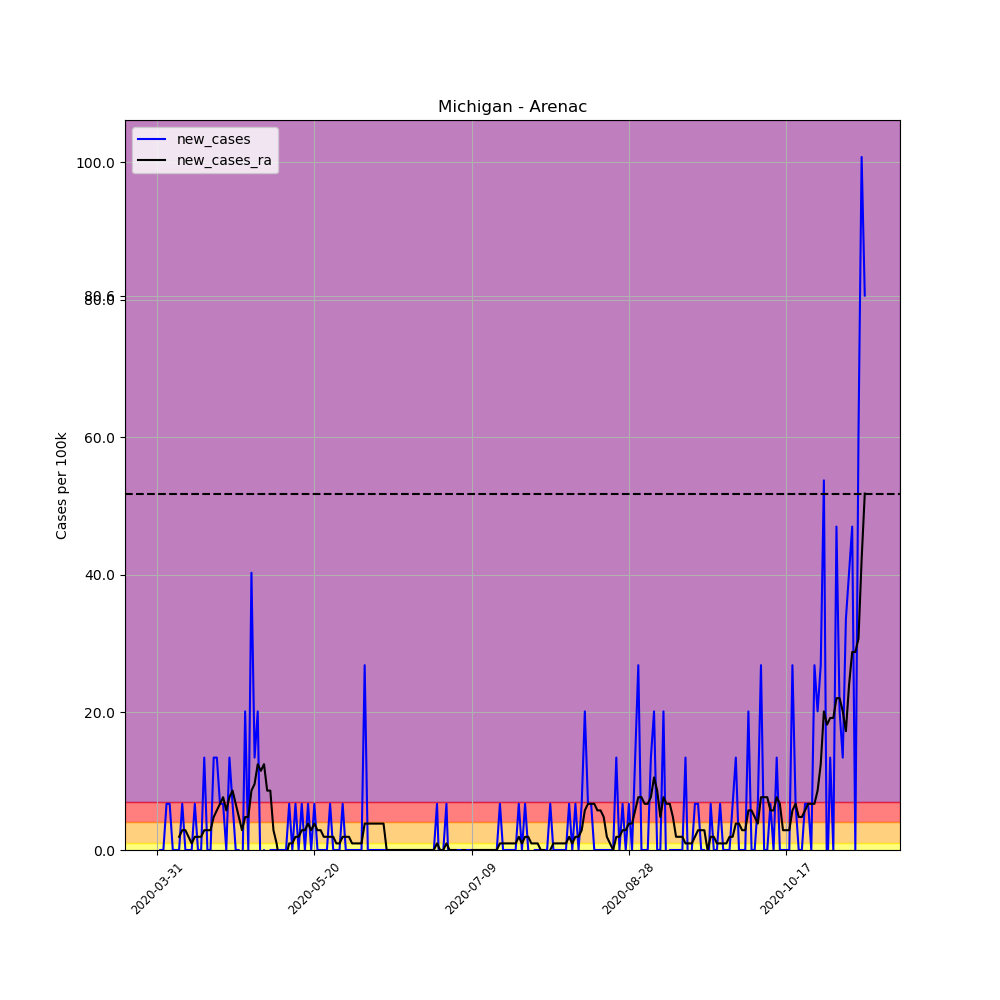

The data file committed next to this chart (first rows):
, date, county, state, fips, cases, deaths, COUNTY, STNAME, CTYNAME, POPESTIMATE2019, per_100k, per_100k_ra, new_cases, new_cases_ra
491680, 2020-03-31, Arenac, Michigan, 26011, 1, 0, 11, Michigan, Arenac, 14883, 6.719, , , 
491681, 2020-04-01, Arenac, Michigan, 26011, 1, 0, 11, Michigan, Arenac, 14883, 6.719, , 0.0, 
491682, 2020-04-02, Arenac, Michigan, 26011, 1, 0, 11, Michigan, Arenac, 14883, 6.719, , 0.0, 
491683, 2020-04-03, Arenac, Michigan, 26011, 2, 0, 11, Michigan, Arenac, 14883, 13.44, , 6.719, 
491684, 2020-04-04, Arenac, Michigan, 26011, 3, 0, 11, Michigan, Arenac, 14883, 20.16, , 6.719, 
491685, 2020-04-05, Arenac, Michigan, 26011, 3, 0, 11, Michigan, Arenac, 14883, 20.16, , 0.0, 
491686, 2020-04-06, Arenac, Michigan, 26011, 3, 0, 11, Michigan, Arenac, 14883, 20.16, 13.44, 0.0, 
491687, 2020-04-07, Arenac, Michigan, 26011, 3, 0, 11, Michigan, Arenac, 14883, 20.16, 15.36, 0.0, 1.92
491688, 2020-04-08, Arenac, Michigan, 26011, 4, 0, 11, Michigan, Arenac, 14883, 26.88, 18.24, 6.719, 2.88
491689, 2020-04-09, Arenac, Michigan, 26011, 4, 0, 11, Michigan, Arenac, 14883, 26.88, 21.12, 0.0, 2.88
491690, 2020-04-10, Arenac, Michigan, 26011, 4, 0, 11, Michigan, Arenac, 14883, 26.88, 23.04, 0.0, 1.92
491691, 2020-04-11, Arenac, Michigan, 26011, 4, 0, 11, Michigan, Arenac, 14883, 26.88, 24, 0.0, 0.9599
491692, 2020-04-12, Arenac, Michigan, 26011, 5, 0, 11, Michigan, Arenac, 14883, 33.6, 25.92, 6.719, 1.92
491693, 2020-04-13, Arenac, Michigan, 26011, 5, 0, 11, Michigan, Arenac, 14883, 33.6, 27.84, 0.0, 1.92
491694, 2020-04-14, Arenac, Michigan, 26011, 5, 0, 11, Michigan, Arenac, 14883, 33.6, 29.76, 0.0, 1.92
491695, 2020-04-15, Arenac, Michigan, 26011, 7, 0, 11, Michigan, Arenac, 14883, 47.03, 32.64, 13.44, 2.88
491696, 2020-04-16, Arenac, Michigan, 26011, 7, 0, 11, Michigan, Arenac, 14883, 47.03, 35.52, 0.0, 2.88
491697, 2020-04-17, Arenac, Michigan, 26011, 7, 0, 11, Michigan, Arenac, 14883, 47.03, 38.39, 0.0, 2.88
491698, 2020-04-18, Arenac, Michigan, 26011, 9, 0, 11, Michigan, Arenac, 14883, 60.47, 43.19, 13.44, 4.799
491699, 2020-04-19, Arenac, Michigan, 26011, 11, 0, 11, Michigan, Arenac, 14883, 73.91, 48.95, 13.44, 5.759
491700, 2020-04-20, Arenac, Michigan, 26011, 12, 1, 11, Michigan, Arenac, 14883, 80.63, 55.67, 6.719, 6.719
491701, 2020-04-21, Arenac, Michigan, 26011, 13, 1, 11, Michigan, Arenac, 14883, 87.35, 63.35, 6.719, 7.679
491702, 2020-04-22, Arenac, Michigan, 26011, 13, 1, 11, Michigan, Arenac, 14883, 87.35, 69.11, 0.0, 5.759
491703, 2020-04-23, Arenac, Michigan, 26011, 15, 1, 11, Michigan, Arenac, 14883, 100.8, 76.79, 13.44, 7.679
491704, 2020-04-24, Arenac, Michigan, 26011, 16, 1, 11, Michigan, Arenac, 14883, 107.5, 85.43, 6.719, 8.639
491705, 2020-04-25, Arenac, Michigan, 26011, 16, 1, 11, Michigan, Arenac, 14883, 107.5, 92.15, 0.0, 6.719
491706, 2020-04-26, Arenac, Michigan, 26011, 16, 1, 11, Michigan, Arenac, 14883, 107.5, 96.95, 0.0, 4.799
491707, 2020-04-27, Arenac, Michigan, 26011, 15, 1, 11, Michigan, Arenac, 14883, 100.8, 99.83, -6.719, 2.88
491708, 2020-04-28, Arenac, Michigan, 26011, 18, 1, 11, Michigan, Arenac, 14883, 120.9, 104.6, 20.16, 4.799
491709, 2020-04-29, Arenac, Michigan, 26011, 18, 1, 11, Michigan, Arenac, 14883, 120.9, 109.4, 0.0, 4.799
491710, 2020-04-30, Arenac, Michigan, 26011, 24, 1, 11, Michigan, Arenac, 14883, 161.3, 118.1, 40.31, 8.639
491711, 2020-05-01, Arenac, Michigan, 26011, 26, 1, 11, Michigan, Arenac, 14883, 174.7, 127.7, 13.44, 9.599
491712, 2020-05-02, Arenac, Michigan, 26011, 29, 1, 11, Michigan, Arenac, 14883, 194.9, 140.1, 20.16, 12.48
491713, 2020-05-03, Arenac, Michigan, 26011, 28, 1, 11, Michigan, Arenac, 14883, 188.1, 151.7, -6.719, 11.52
491714, 2020-05-04, Arenac, Michigan, 26011, 28, 1, 11, Michigan, Arenac, 14883, 188.1, 164.1, 0.0, 12.48
491715, 2020-05-05, Arenac, Michigan, 26011, 27, 1, 11, Michigan, Arenac, 14883, 181.4, 172.8, -6.719, 8.639
491716, 2020-05-06, Arenac, Michigan, 26011, 27, 1, 11, Michigan, Arenac, 14883, 181.4, 181.4, 0.0, 8.639
491717, 2020-05-07, Arenac, Michigan, 26011, 27, 1, 11, Michigan, Arenac, 14883, 181.4, 184.3, 0.0, 2.88
491718, 2020-05-08, Arenac, Michigan, 26011, 27, 1, 11, Michigan, Arenac, 14883, 181.4, 185.3, 0.0, 0.9599
491719, 2020-05-09, Arenac, Michigan, 26011, 27, 1, 11, Michigan, Arenac, 14883, 181.4, 183.3, 0.0, -1.92
491720, 2020-05-10, Arenac, Michigan, 26011, 27, 1, 11, Michigan, Arenac, 14883, 181.4, 182.4, 0.0, -0.9599
491721, 2020-05-11, Arenac, Michigan, 26011, 27, 1, 11, Michigan, Arenac, 14883, 181.4, 181.4, 0.0, -0.9599
491722, 2020-05-12, Arenac, Michigan, 26011, 28, 1, 11, Michigan, Arenac, 14883, 188.1, 182.4, 6.719, 0.9599
491723, 2020-05-13, Arenac, Michigan, 26011, 28, 1, 11, Michigan, Arenac, 14883, 188.1, 183.3, 0.0, 0.9599
491724, 2020-05-14, Arenac, Michigan, 26011, 29, 1, 11, Michigan, Arenac, 14883, 194.9, 185.3, 6.719, 1.92
491725, 2020-05-15, Arenac, Michigan, 26011, 29, 1, 11, Michigan, Arenac, 14883, 194.9, 187.2, 0.0, 1.92
491726, 2020-05-16, Arenac, Michigan, 26011, 30, 1, 11, Michigan, Arenac, 14883, 201.6, 190.1, 6.719, 2.88
491727, 2020-05-17, Arenac, Michigan, 26011, 30, 1, 11, Michigan, Arenac, 14883, 201.6, 192.9, 0.0, 2.88
491728, 2020-05-18, Arenac, Michigan, 26011, 31, 1, 11, Michigan, Arenac, 14883, 208.3, 196.8, 6.719, 3.839
491729, 2020-05-19, Arenac, Michigan, 26011, 31, 1, 11, Michigan, Arenac, 14883, 208.3, 199.7, 0.0, 2.88
491730, 2020-05-20, Arenac, Michigan, 26011, 32, 1, 11, Michigan, Arenac, 14883, 215, 203.5, 6.719, 3.839
491731, 2020-05-21, Arenac, Michigan, 26011, 32, 1, 11, Michigan, Arenac, 14883, 215, 206.4, 0.0, 2.88
491732, 2020-05-22, Arenac, Michigan, 26011, 32, 1, 11, Michigan, Arenac, 14883, 215, 209.3, 0.0, 2.88
491733, 2020-05-23, Arenac, Michigan, 26011, 32, 1, 11, Michigan, Arenac, 14883, 215, 211.2, 0.0, 1.92
491734, 2020-05-24, Arenac, Michigan, 26011, 32, 1, 11, Michigan, Arenac, 14883, 215, 213.1, 0.0, 1.92
491735, 2020-05-25, Arenac, Michigan, 26011, 33, 1, 11, Michigan, Arenac, 14883, 221.7, 215, 6.719, 1.92
491736, 2020-05-26, Arenac, Michigan, 26011, 33, 1, 11, Michigan, Arenac, 14883, 221.7, 216.9, 0.0, 1.92
491737, 2020-05-27, Arenac, Michigan, 26011, 33, 1, 11, Michigan, Arenac, 14883, 221.7, 217.9, 0.0, 0.9599
491738, 2020-05-28, Arenac, Michigan, 26011, 33, 1, 11, Michigan, Arenac, 14883, 221.7, 218.8, 0.0, 0.9599
491739, 2020-05-29, Arenac, Michigan, 26011, 34, 1, 11, Michigan, Arenac, 14883, 228.4, 220.8, 6.719, 1.92
... 166 more rows
